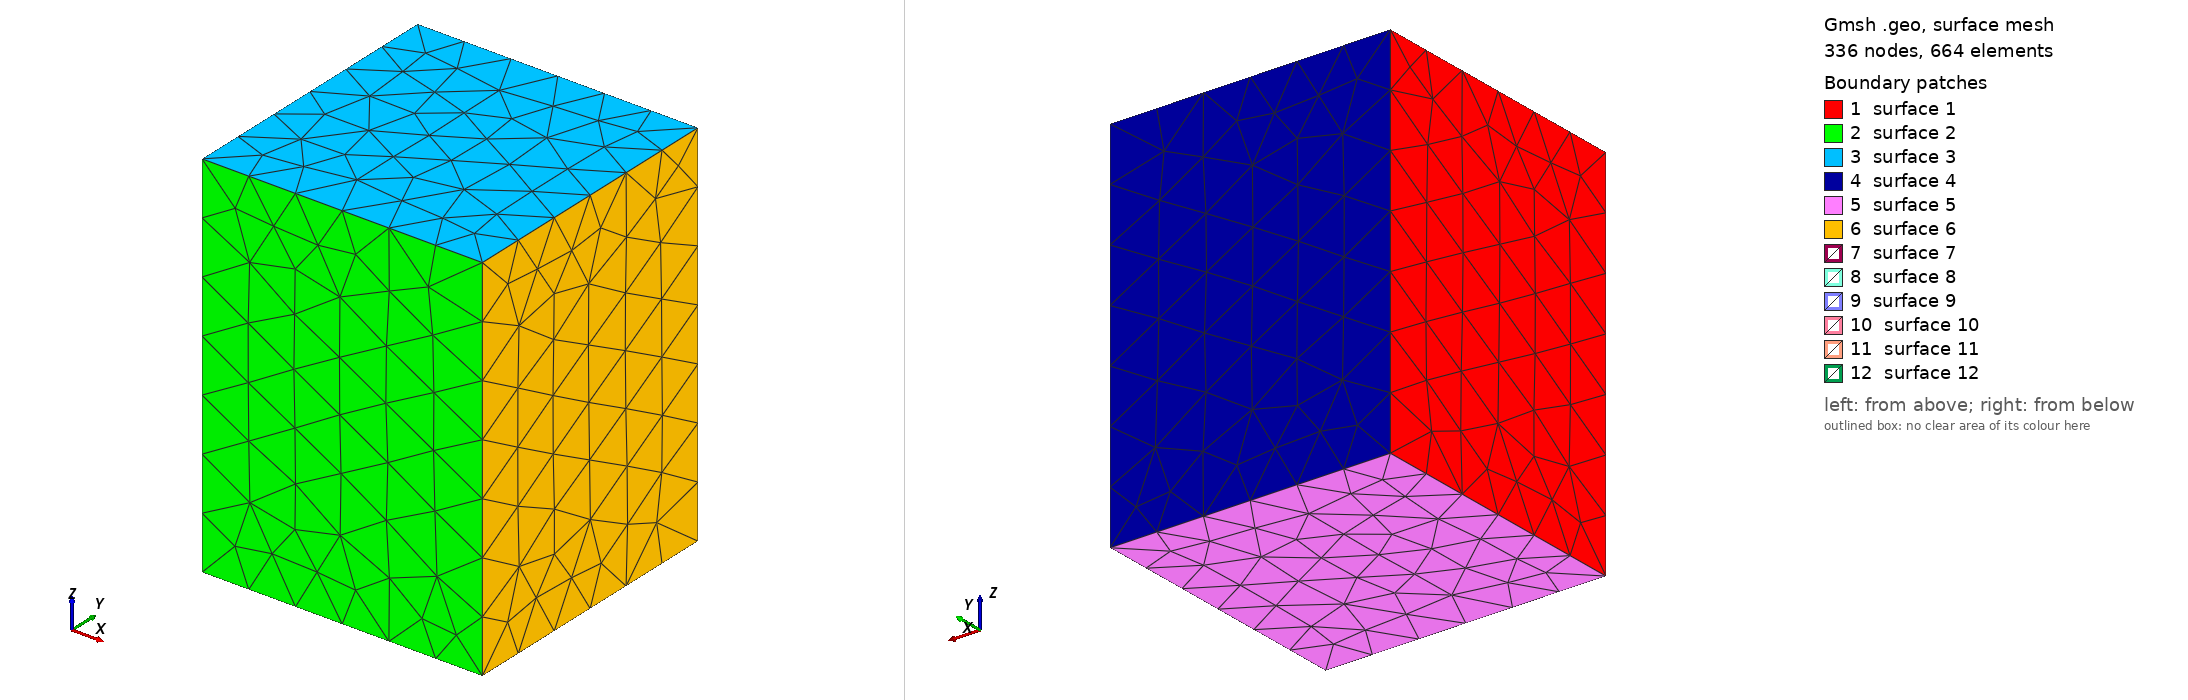

Gmsh geometry script, surface-meshed: 336 nodes, 664 surface elements. Boundary patches (legend numbers): 1 surface 1, 2 surface 2, 3 surface 3, 4 surface 4, 5 surface 5, 6 surface 6, 7 surface 7, 8 surface 8, 9 surface 9, 10 surface 10, 11 surface 11, 12 surface 12. Left view from above one corner, right view from below the opposite corner. The script declares no physical surfaces, so the legend lists its geometric surfaces. The drawing asked Gmsh for element sizes between 1% and 20% of the model's largest extent; the script's own settings can give other sizes.

=== hollow_box.geo (drawn) ===
// Reference (gmsh) input for the hollow-box (Boolean difference) case.
// Outer [-1,2]x[0,3]x[1,5] (V=36) minus interior cavity [0,1]x[1,2]x[2,3] (1) => 35.
SetFactory("OpenCASCADE");
Box(1) = {-1,0,1, 3,3,4};
Box(2) = {0,1,2, 1,1,1};
BooleanDifference(3) = { Volume{1}; Delete; }{ Volume{2}; Delete; };
Mesh.MeshSizeMax = 1.0;
Mesh.MeshSizeMin = 1.0;
